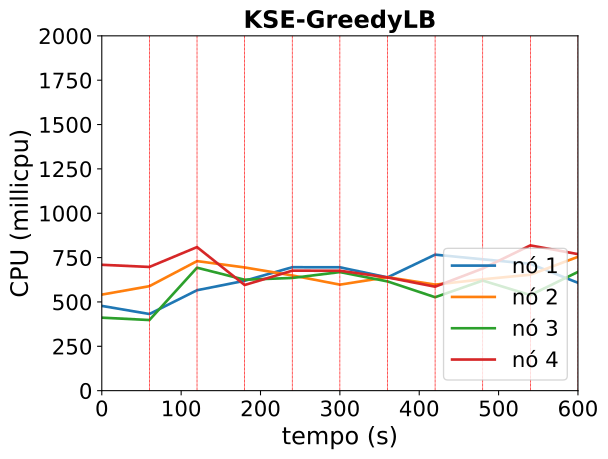

Data behind this chart, as committed beside it:
timestamp, ppgcc-m02_pod_amount, ppgcc-m02_memory, ppgcc-m02_cpu, ppgcc-m03_pod_amount, ppgcc-m03_memory, ppgcc-m03_cpu, ppgcc-m04_pod_amount, ppgcc-m04_memory, ppgcc-m04_cpu, ppgcc-m05_pod_amount, ppgcc-m05_memory, ppgcc-m05_cpu
0, 5, 1477080, 477653163, 5, 1479568, 541381644, 5, 1462504, 411444610, 5, 1553500, 709428418
60, 5, 1468784, 431971243, 5, 1525184, 588861427, 5, 1444948, 398056418, 5, 1531516, 697312359
120, 4, 1344916, 566112798, 5, 1440580, 730166093, 5, 1496360, 693092580, 6, 1487476, 809231840
180, 5, 1483280, 619331779, 5, 1496628, 694464081, 5, 1487236, 625234159, 5, 1414984, 595485424
240, 4, 1419972, 695781911, 5, 1473844, 649441776, 6, 1452316, 635299850, 5, 1501228, 676240352
300, 4, 1399116, 695351992, 4, 1430416, 597530589, 6, 1506188, 668351544, 6, 1476124, 676016187
360, 4, 1408356, 638349823, 5, 1426984, 639545557, 6, 1531268, 615853643, 5, 1455404, 638099935
420, 4, 1479688, 766609091, 5, 1430152, 597660274, 5, 1436076, 526625149, 6, 1516324, 586051240
480, 5, 1439016, 740248182, 5, 1404076, 627662174, 5, 1494816, 620481439, 5, 1499108, 688453938
540, 4, 1451540, 714920079, 5, 1399236, 653569960, 5, 1432116, 538438832, 6, 1553176, 818763658
600, 4, 1362440, 607912289, 5, 1523992, 754351696, 5, 1490860, 669334852, 6, 1452180, 769521717
